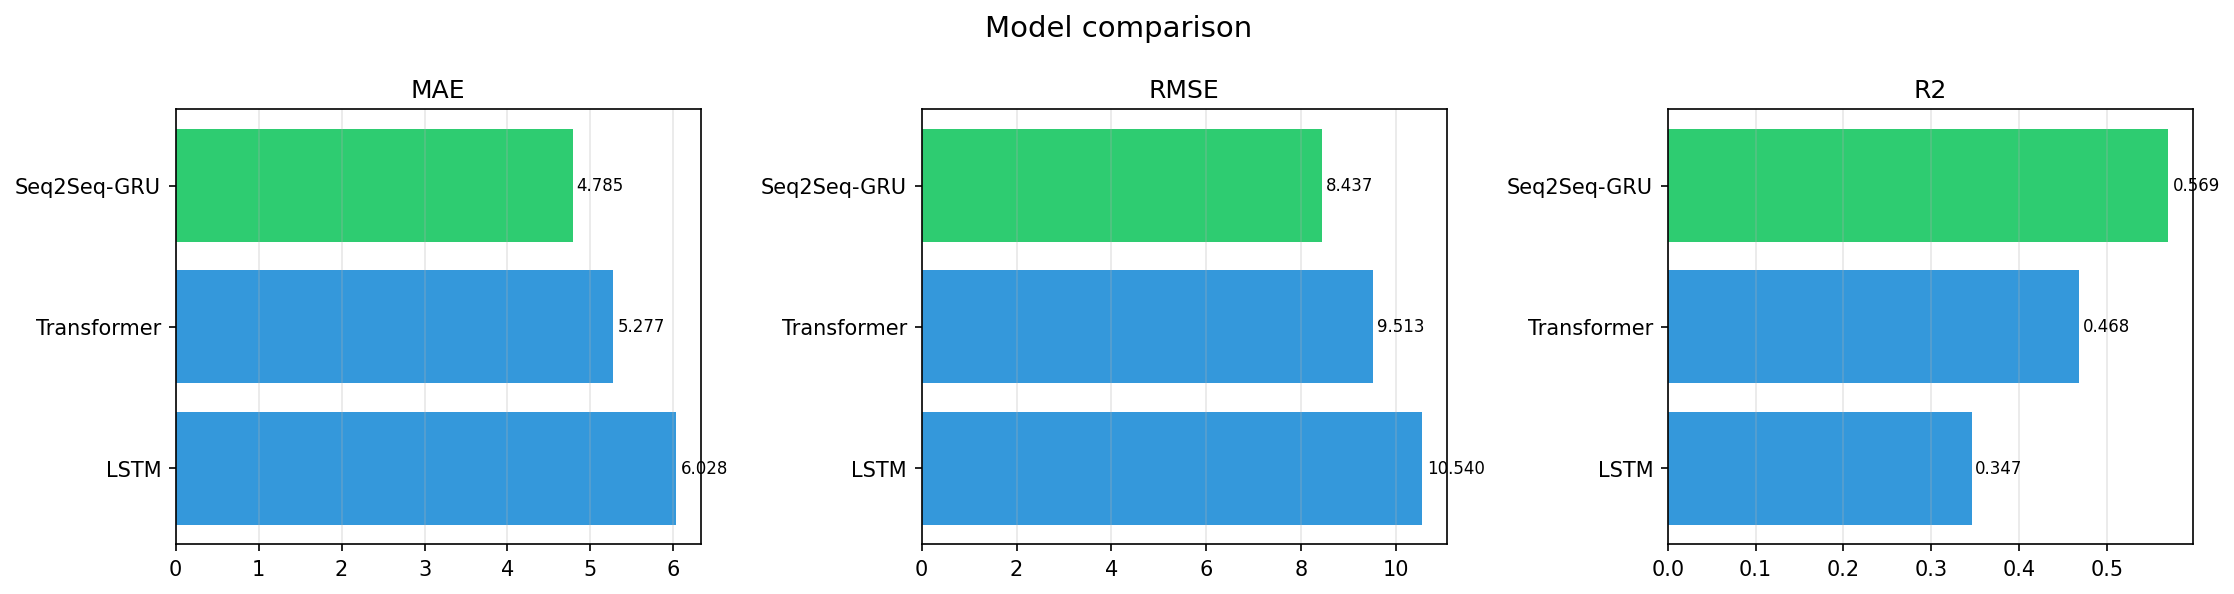

The data file committed next to this chart (first rows):
model, MAE, RMSE, MAPE_pct, sMAPE_pct, R2, PICP_95, MIS, run_dir
Seq2Seq-GRU, 4.785, 8.437, 8.223, 6.256, 0.5693, 0.9500, 52.55, results\starlink_llt\seq2seq
LSTM, 6.028, 10.54, 10.14, 7.869, 0.3468, 0.9500, 68.44, results\starlink_llt\lstm
Transformer, 5.277, 9.513, 8.834, 6.905, 0.4680, 0.9500, 61.47, results\starlink_llt\transformer
